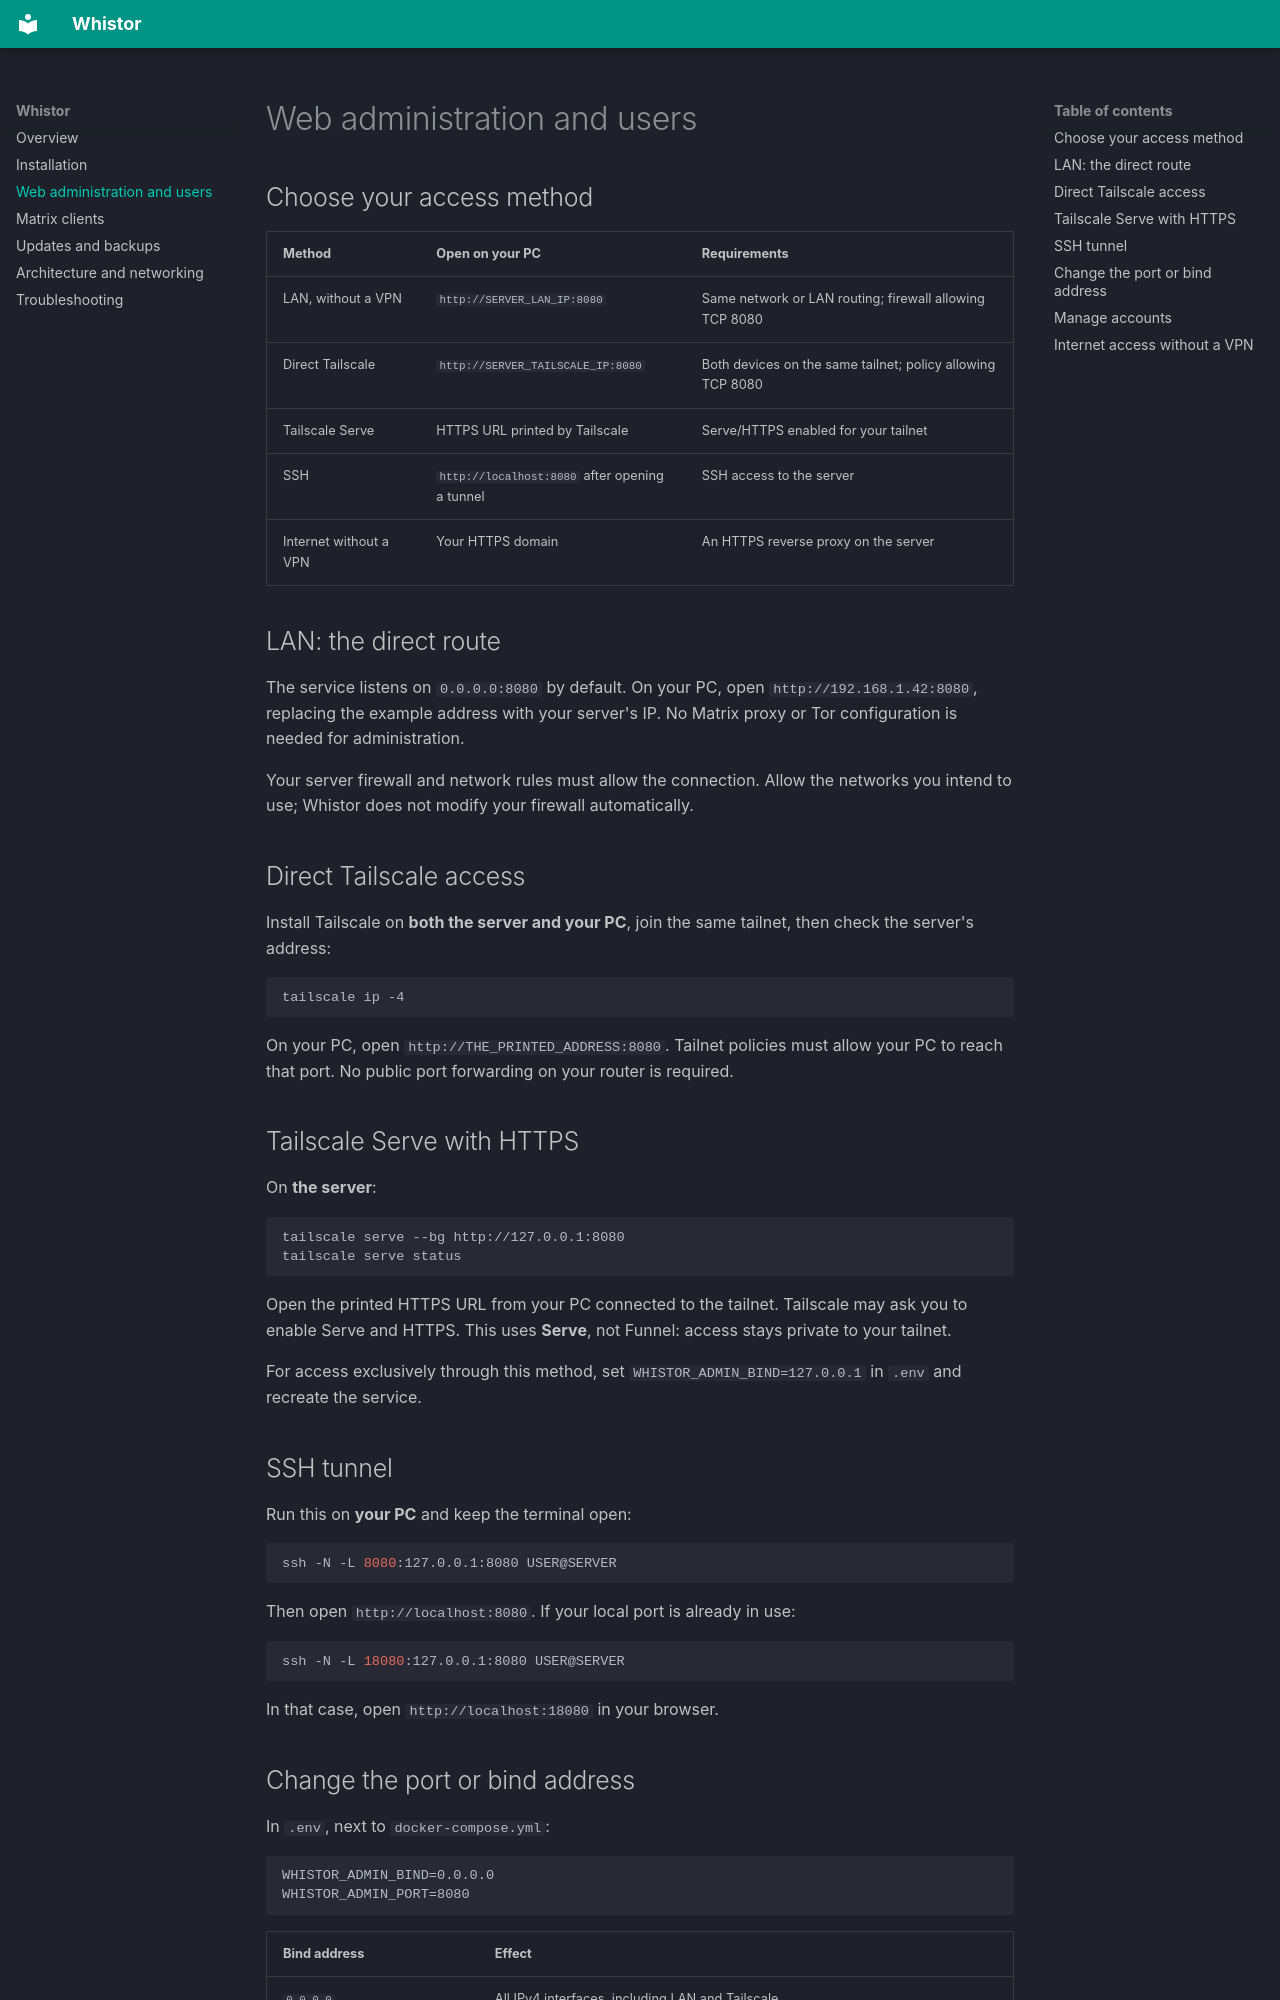

repository: Gvte-Kali/Whistor · page: administration/index.html · generator: mkdocs

# Web administration and users

## Choose your access method

| Method | Open on your PC | Requirements |
| --- | --- | --- |
| LAN, without a VPN | `http://SERVER_LAN_IP:8080` | Same network or LAN routing; firewall allowing TCP 8080 |
| Direct Tailscale | `http://SERVER_TAILSCALE_IP:8080` | Both devices on the same tailnet; policy allowing TCP 8080 |
| Tailscale Serve | HTTPS URL printed by Tailscale | Serve/HTTPS enabled for your tailnet |
| SSH | `http://localhost:8080` after opening a tunnel | SSH access to the server |
| Internet without a VPN | Your HTTPS domain | An HTTPS reverse proxy on the server |

## LAN: the direct route

The service listens on `0.0.0.0:8080` by default. On your PC, open
`http://192.168.1.42:8080`, replacing the example address with your server's IP.
No Matrix proxy or Tor configuration is needed for administration.

Your server firewall and network rules must allow the connection. Allow the
networks you intend to use; Whistor does not modify your firewall automatically.

## Direct Tailscale access

Install Tailscale on **both the server and your PC**, join the same tailnet, then
check the server's address:

```bash
tailscale ip -4
```

On your PC, open `http://THE_PRINTED_ADDRESS:8080`. Tailnet policies must allow your
PC to reach that port. No public port forwarding on your router is required.

## Tailscale Serve with HTTPS

On **the server**:

```bash
tailscale serve --bg http://127.0.0.1:8080
tailscale serve status
```

Open the printed HTTPS URL from your PC connected to the tailnet. Tailscale may
ask you to enable Serve and HTTPS. This uses **Serve**, not Funnel: access stays
private to your tailnet.

For access exclusively through this method, set `WHISTOR_ADMIN_BIND=127.0.0.1` in
`.env` and recreate the service.

## SSH tunnel

Run this on **your PC** and keep the terminal open:

```bash
ssh -N -L 8080:127.0.0.1:8080 USER@SERVER
```

Then open `http://localhost:8080`. If your local port is already in use:

```bash
ssh -N -L 18080:127.0.0.1:8080 USER@SERVER
```

In that case, open `http://localhost:18080` in your browser.
